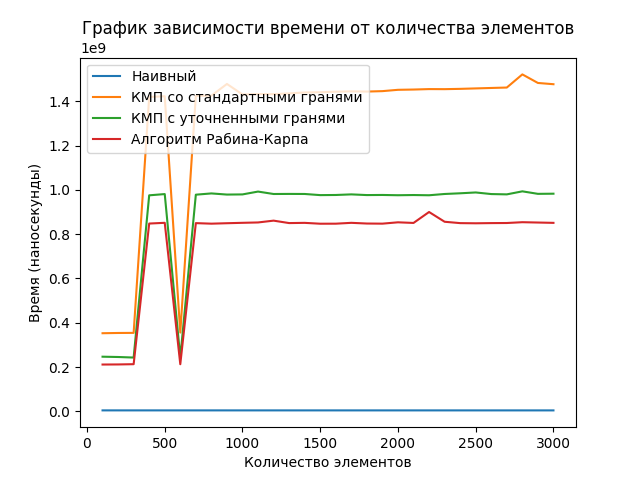

The data file committed next to this chart (first rows):
Название алгоритма; 100; 200; 300; 400; 500; 600; 700; 800; 900; 1000; 1100; 1200; 1300; 1400; 1500; 1600; 1700; 1800; 1900; 2000; 2100; 2200; 2300
Наивный; 4899935; 4875645; 4867177; 4878595; 4874022; 4874960; 4863129; 4878347; 4860385; 4858779; 4853006; 4857900; 4848566; 4853466; 4858145; 4854537; 4836475; 4841933; 4828552; 4835739; 4838360; 4841012; 4829808
КМП со стандартными гранями; 353028804; 354160129; 354562410; 1419206656; 1422214450; 355978485; 1424346079; 1424875687; 1477750745; 1430325327; 1432169354; 1431622243; 1435145439; 1439335154; 1440404141; 1442895345; 1444392195; 1443392506; 1445352829; 1451307066; 1452553887; 1454578789; 1454271725
КМП с уточненными гранями; 247113452; 245741168; 243287164; 975245816; 980846312; 243474950; 978128474; 983825695; 978667008; 979351474; 992165460; 981223852; 981592225; 981318000; 976181927; 976793254; 979493872; 976385441; 976888989; 975672789; 976558329; 975530587; 981297170
Алгоритм Рабина-Карпа; 211758187; 212154904; 213325572; 847887804; 851222348; 213134749; 849798220; 847362589; 849370102; 851194456; 852826043; 861007252; 850001879; 851001595; 847127341; 847296068; 851106820; 847982537; 847448599; 853472239; 850617141; 899990893; 855985464
